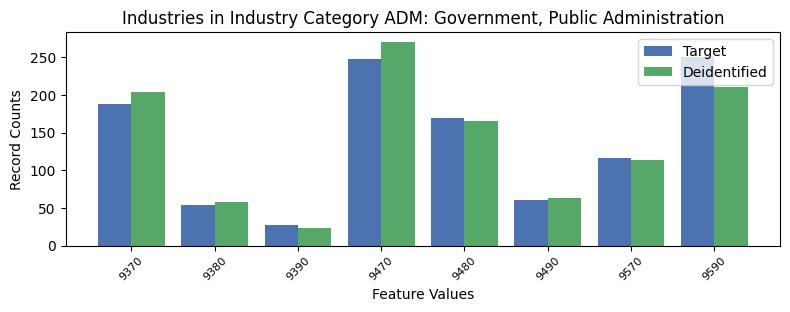

The data file committed next to this chart (first rows):
, INDP, count_target, count_deidentified
1, 9370, 188, 204
6, 9380, 54, 58
7, 9390, 27, 23
4, 9470, 247, 270
0, 9480, 170, 165
2, 9490, 61, 63
3, 9570, 116, 113
5, 9590, 250, 211
